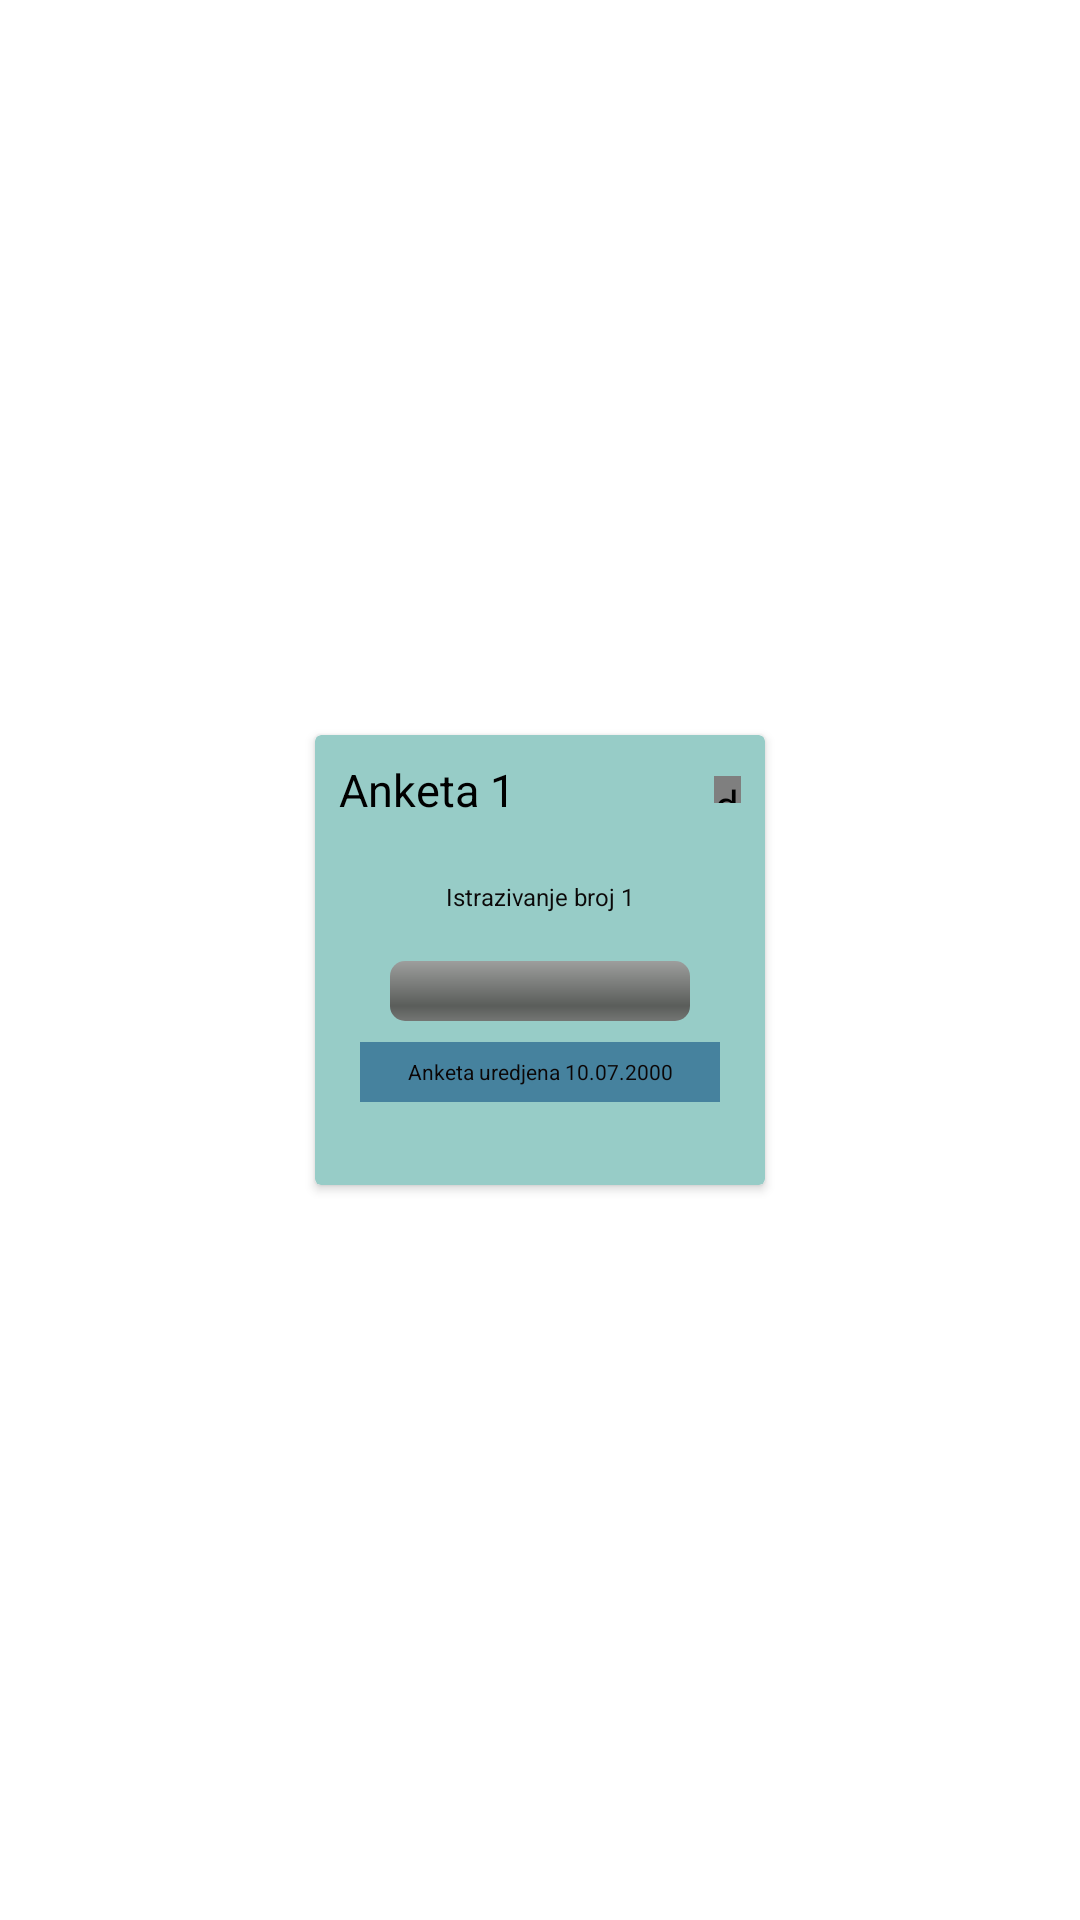

The Android layout XML behind this screen, and the referenced resources:
<!-- AndroidManifest.xml: application theme Theme.Spirala1 -->
<!-- res/layout/anketa.xml -->
<?xml version="1.0" encoding="utf-8"?>
<androidx.constraintlayout.widget.ConstraintLayout xmlns:android="http://schemas.android.com/apk/res/android"
    xmlns:app="http://schemas.android.com/apk/res-auto"
    xmlns:tools="http://schemas.android.com/tools"
    android:layout_width="wrap_content"
    android:layout_height="wrap_content">

    <androidx.cardview.widget.CardView
        android:layout_width="150dp"
        android:layout_height="wrap_content"
        android:layout_margin="20dp"
        android:backgroundTint="#97CCC7"
        app:layout_constraintBottom_toBottomOf="parent"
        app:layout_constraintEnd_toEndOf="parent"
        app:layout_constraintStart_toStartOf="parent"
        app:layout_constraintTop_toTopOf="parent">

        <androidx.constraintlayout.widget.ConstraintLayout
            android:layout_width="match_parent"
            android:layout_height="150dp">

            <de.hdodenhof.circleimageview.CircleImageView
                android:id="@+id/imageCircle"
                android:layout_width="9dp"
                android:layout_height="9dp"
                android:layout_marginEnd="8dp"
                android:src="@drawable/plava"
                app:civ_border_width="0dp"
                app:layout_constraintBottom_toBottomOf="@+id/nazivAnkete"
                app:layout_constraintEnd_toEndOf="parent"
                app:layout_constraintTop_toTopOf="@+id/nazivAnkete" />

            <TextView
                android:id="@+id/nazivAnkete"
                android:layout_width="wrap_content"
                android:layout_height="wrap_content"
                android:layout_marginStart="8dp"
                android:layout_marginTop="8dp"
                android:text="Anketa 1"
                android:textColor="#000000"
                android:textColorHighlight="#0B0909"
                android:textSize="15sp"
                app:layout_constraintStart_toStartOf="parent"
                app:layout_constraintTop_toTopOf="parent" />

            <TextView
                android:id="@+id/nazivIstrazivanja"
                android:layout_width="wrap_content"
                android:layout_height="wrap_content"
                android:layout_marginTop="20dp"
                android:text="Istrazivanje broj 1"
                android:textColor="#0B0909"
                android:textSize="8sp"
                android:textStyle="normal"
                app:layout_constraintEnd_toEndOf="parent"
                app:layout_constraintStart_toStartOf="parent"
                app:layout_constraintTop_toBottomOf="@+id/nazivAnkete" />

            <ProgressBar
                android:id="@+id/progresZavrsetka"
                style="@android:style/Widget.ProgressBar.Horizontal"
                android:layout_width="100dp"
                android:layout_height="wrap_content"
                android:layout_marginTop="16dp"

                android:indeterminate="false"
                android:progressTint="@android:color/holo_blue_dark"
                android:scrollbarSize="20dp"
                app:layout_constraintEnd_toEndOf="parent"
                app:layout_constraintStart_toStartOf="parent"
                app:layout_constraintTop_toBottomOf="@+id/nazivIstrazivanja" />

            <TextView
                android:id="@+id/textDatuma"
                android:layout_width="120sp"
                android:layout_height="20sp"
                android:background="#000000"
                android:backgroundTint="#46829E"
                android:gravity="center|center_horizontal"
                android:text="Anketa uredjena 10.07.2000"
                android:textColor="#0B0606"
                android:textColorHighlight="#000000"
                android:textColorHint="#000000"
                android:textSize="7dp"
                android:textStyle="normal"
                app:layout_constraintBottom_toBottomOf="parent"
                app:layout_constraintEnd_toEndOf="@+id/progresZavrsetka"
                app:layout_constraintStart_toStartOf="@+id/progresZavrsetka"
                app:layout_constraintTop_toBottomOf="@+id/progresZavrsetka"
                app:layout_constraintVertical_bias="0.20" />

        </androidx.constraintlayout.widget.ConstraintLayout>
    </androidx.cardview.widget.CardView>
</androidx.constraintlayout.widget.ConstraintLayout>
<!-- resources referenced by this layout -->
<resources>
  <!-- drawable plava: png bitmap (drawable, 21165 bytes) -->
  <style name="Theme.Spirala1" parent="Theme.MaterialComponents.DayNight.DarkActionBar">
          
          <item name="colorPrimary">@color/purple_500</item>
          <item name="colorPrimaryVariant">@color/purple_700</item>
          <item name="colorOnPrimary">@color/white</item>
          
          <item name="colorSecondary">@color/teal_200</item>
          <item name="colorSecondaryVariant">@color/teal_700</item>
          <item name="colorOnSecondary">@color/black</item>
          
          <item name="android:statusBarColor" tools:targetApi="l">?attr/colorPrimaryVariant</item>
          
      </style>
  <!-- not gathered from this repository: default colours our renderer supplied (Android Studio template values) -->
  <color name="purple_500">#FF6200EE</color>
  <color name="purple_700">#FF3700B3</color>
  <color name="teal_200">#FF03DAC5</color>
  <color name="teal_700">#FF018786</color>
  <color name="black">#FF000000</color>
  <color name="white">#FFFFFFFF</color>
</resources>
